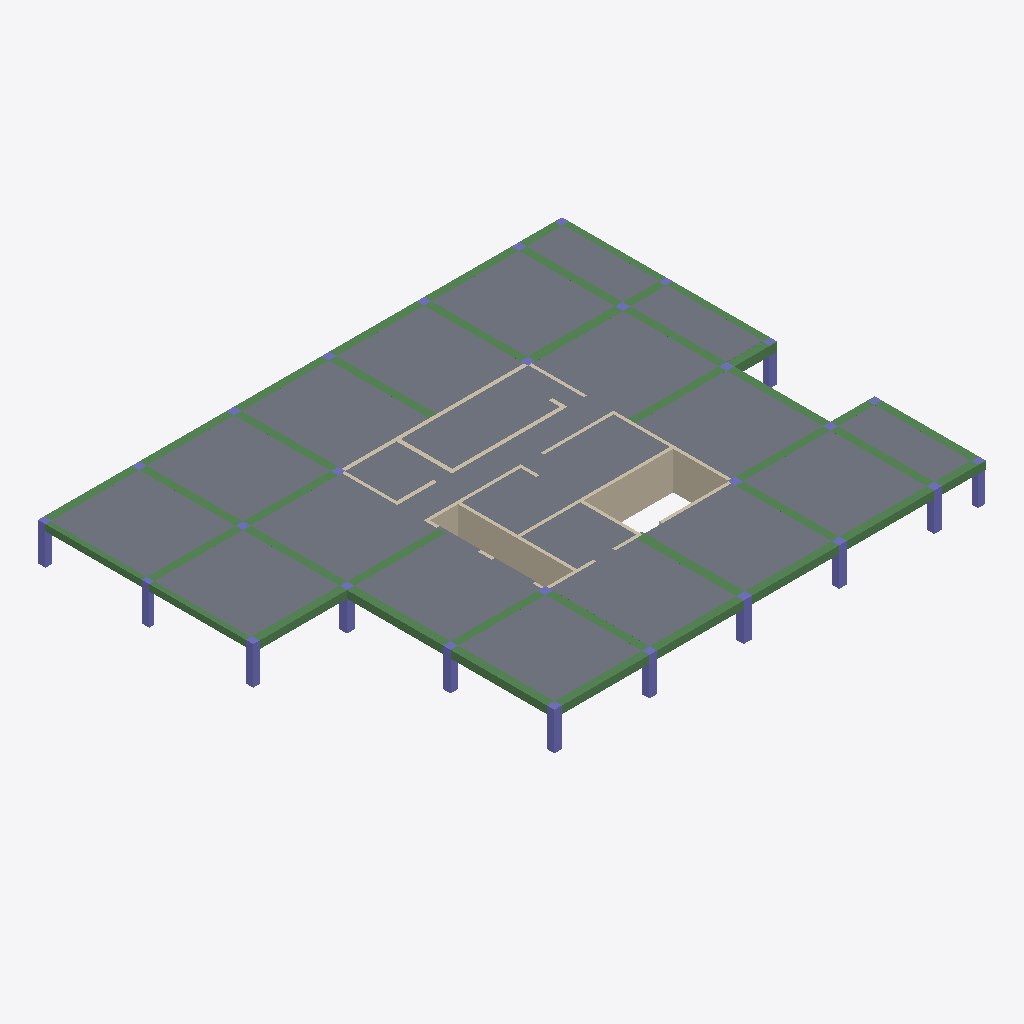
Isometric view of an IFC building model (IFC-SPF (STEP), schema IFC2X3, length unit centimetre), seen from the south-west, elements coloured by IFC class: 41 beams (green), 28 columns (violet), 20 slabs (grey), 20 walls (beige).
Extent 41.8 m × 33.6 m × 3.0 m (x, y, z). Storeys (2): Down at 0.00 m; Typical Floor at 3.00 m. Elements (110): 41 IfcBeam, 28 IfcColumn, 21 IfcWallStandardCase, 20 IfcSlab.

HEADER;
FILE_DESCRIPTION(('ViewDefinition [CoordinationView]','ExchangeRequirement []'),'2;1');
FILE_NAME('מספר פרויקט','2022-05-19T22:32:56',(''),(''),'ODA IFC SDK 22.6','22.1.1.516 - Exporter 22.1.1.516 - Default UI','');
FILE_SCHEMA(('IFC2X3'));
ENDSEC;
DATA;
#92=IFCPROJECT('2u_8vqaQzAIAFrn6foU71c',#20,'מספר פרויקט',$,$,'Project 024','Project Status',(#87),#84);
#108=IFCSITE('2u_8vqaQzAIAFrn6foU71a',#20,'Default',$,$,#107,$,$,.ELEMENT.,$,$,$,$,$);
#94=IFCBUILDING('2u_8vqaQzAIAFrn6foU71d',#20,'',$,$,#16,$,'',.ELEMENT.,$,$,$);
#97=IFCBUILDINGSTOREY('2u_8vqaQzAIAFrn6gDXux5',#20,'Down',$,'Level:8mm Head',#96,$,'Down',.ELEMENT.,1.727731E-11);
#101=IFCBUILDINGSTOREY('2u_8vqaQzAIAFrn6gDWJCH',#20,'Typical Floor',$,'Level:8mm Head',#100,$,'Typical Floor',.ELEMENT.,300.0);
#6936=IFCSLAB('2rj$BNrUL4I9Xh0ZP3fUKH',#20,'Floor:23:554669',$,'Floor:23',#6905,#6935,'554669',.FLOOR.);
#6078=IFCSLAB('1Nfx2MdvH9qxzJqp1ZwfPl',#20,'Floor:23:552061',$,'Floor:23',#6057,#6077,'552061',.FLOOR.);
#6446=IFCSLAB('2rj$BNrUL4I9Xh0ZP3fUQy',#20,'Floor:23:554240',$,'Floor:23',#6429,#6445,'554240',.FLOOR.);
#6857=IFCSLAB('2rj$BNrUL4I9Xh0ZP3fUN4',#20,'Floor:23:554616',$,'Floor:23',#6842,#6856,'554616',.FLOOR.);
#6620=IFCSLAB('2rj$BNrUL4I9Xh0ZP3fUOe',#20,'Floor:23:554388',$,'Floor:23',#6610,#6619,'554388',.FLOOR.);
#6678=IFCSLAB('2rj$BNrUL4I9Xh0ZP3fUO3',#20,'Floor:23:554431',$,'Floor:23',#6668,#6677,'554431',.FLOOR.);
#6794=IFCSLAB('2rj$BNrUL4I9Xh0ZP3fUNs',#20,'Floor:23:554570',$,'Floor:23',#6784,#6793,'554570',.FLOOR.);
#5568=IFCSLAB('1Nfx2MdvH9qxzJqp1ZwfFR',#20,'Floor:23:551369',$,'Floor:23',#5558,#5567,'551369',.FLOOR.);
#5510=IFCSLAB('1Nfx2MdvH9qxzJqp1ZwfE8',#20,'Floor:23:551322',$,'Floor:23',#5500,#5509,'551322',.FLOOR.);
#6381=IFCSLAB('2rj$BNrUL4I9Xh0ZP3fUTh',#20,'Floor:23:554199',$,'Floor:23',#6371,#6380,'554199',.FLOOR.);
#5253=IFCSLAB('1Nfx2MdvH9qxzJqp1Zwf$s',#20,'Floor:23:550372',$,'Floor:23',#5234,#5252,'550372',.FLOOR.);
#6562=IFCSLAB('2rj$BNrUL4I9Xh0ZP3fURH',#20,'Floor:23:554349',$,'Floor:23',#6552,#6561,'554349',.FLOOR.);
#5626=IFCSLAB('1Nfx2MdvH9qxzJqp1ZwfFh',#20,'Floor:23:551417',$,'Floor:23',#5616,#5625,'551417',.FLOOR.);
#5452=IFCSLAB('1Nfx2MdvH9qxzJqp1ZwfD$',#20,'Floor:23:551277',$,'Floor:23',#5442,#5451,'551277',.FLOOR.);
#6504=IFCSLAB('2rj$BNrUL4I9Xh0ZP3fUQG',#20,'Floor:23:554284',$,'Floor:23',#6494,#6503,'554284',.FLOOR.);
#5336=IFCSLAB('1Nfx2MdvH9qxzJqp1ZwfCA',#20,'Floor:23:551192',$,'Floor:23',#5326,#5335,'551192',.FLOOR.);
#6736=IFCSLAB('2rj$BNrUL4I9Xh0ZP3fUMZ',#20,'Floor:23:554527',$,'Floor:23',#6726,#6735,'554527',.FLOOR.);
#5944=IFCSLAB('1Nfx2MdvH9qxzJqp1Zwf2r',#20,'Floor:23:551591',$,'Floor:23',#5934,#5943,'551591',.FLOOR.);
#5394=IFCSLAB('1Nfx2MdvH9qxzJqp1ZwfDH',#20,'Floor:23:551235',$,'Floor:23',#5384,#5393,'551235',.FLOOR.);
#6009=IFCSLAB('1Nfx2MdvH9qxzJqp1Zwf32',#20,'Floor:23:551632',$,'Floor:23',#5992,#6008,'551632',.FLOOR.);
#3847=IFCWALLSTANDARDCASE('1Nfx2MdvH9qxzJqp1Zwgyk',#20,'Basic Wall:25:546108',$,'Basic Wall:25',#3835,#3846,'546108');
#3597=IFCWALLSTANDARDCASE('1Nfx2MdvH9qxzJqp1ZwhM9',#20,'Basic Wall:25:544667',$,'Basic Wall:25',#3585,#3596,'544667');
#3647=IFCWALLSTANDARDCASE('1Nfx2MdvH9qxzJqp1ZwggI',#20,'Basic Wall:25:544896',$,'Basic Wall:25',#3635,#3646,'544896');
#2019=IFCBEAM('3_IPKqWePA7u_2ptCUrLMW',#20,'Concrete Rectengular Beam:60/60:540299',$,'Concrete Rectengular Beam:60/60',#2006,#2018,'540299');
#2070=IFCBEAM('3_IPKqWePA7u_2ptCUrLMp',#20,'Concrete Rectengular Beam:60/60:540312',$,'Concrete Rectengular Beam:60/60',#2057,#2069,'540312');
#1815=IFCBEAM('3_IPKqWePA7u_2ptCUrLLk',#20,'Concrete Rectengular Beam:60/60:540229',$,'Concrete Rectengular Beam:60/60',#1802,#1814,'540229');
#1968=IFCBEAM('3_IPKqWePA7u_2ptCUrLLH',#20,'Concrete Rectengular Beam:60/60:540282',$,'Concrete Rectengular Beam:60/60',#1955,#1967,'540282');
#2223=IFCBEAM('3_IPKqWePA7u_2ptCUrLNw',#20,'Concrete Rectengular Beam:60/60:540369',$,'Concrete Rectengular Beam:60/60',#2210,#2222,'540369');
#1866=IFCBEAM('3_IPKqWePA7u_2ptCUrLL$',#20,'Concrete Rectengular Beam:60/60:540244',$,'Concrete Rectengular Beam:60/60',#1853,#1865,'540244');
#1917=IFCBEAM('3_IPKqWePA7u_2ptCUrLL3',#20,'Concrete Rectengular Beam:60/60:540264',$,'Concrete Rectengular Beam:60/60',#1904,#1916,'540264');
#2743=IFCBEAM('1Nfx2MdvH9qxzJqp1Zwhei',#20,'Concrete Rectengular Beam:40/50:540734',$,'Concrete Rectengular Beam:40/50',#2730,#2742,'540734');
#2674=IFCBEAM('1Nfx2MdvH9qxzJqp1Zwhe3',#20,'Concrete Rectengular Beam:40/50:540689',$,'Concrete Rectengular Beam:40/50',#2661,#2673,'540689');
#4464=IFCBEAM('1Nfx2MdvH9qxzJqp1ZwgE1',#20,'Concrete Rectengular Beam:70/70:547219',$,'Concrete Rectengular Beam:70/70',#4395,#4463,'547219');
#5843=IFCBEAM('1Nfx2MdvH9qxzJqp1Zwf1y',#20,'Concrete Rectengular Beam:60/60:551534',$,'Concrete Rectengular Beam:60/60',#5842,#5839,'551534');
#4113=IFCBEAM('1Nfx2MdvH9qxzJqp1Zwgn2',#20,'Concrete Rectengular Beam:70/70:546384',$,'Concrete Rectengular Beam:70/70',#4112,#4109,'546384');
#2443=IFCBEAM('3_IPKqWePA7u_2ptCUrLIk',#20,'Concrete Rectengular Beam:60/70:540549',$,'Concrete Rectengular Beam:60/70',#2430,#2442,'540549');
#2620=IFCBEAM('3_IPKqWePA7u_2ptCUrLJB',#20,'Concrete Rectengular Beam:60/65:540640',$,'Concrete Rectengular Beam:60/65',#2619,#2616,'540640');
#2527=IFCBEAM('3_IPKqWePA7u_2ptCUrLIV',#20,'Concrete Rectengular Beam:60/65:540596',$,'Concrete Rectengular Beam:60/65',#2526,#2523,'540596');
#2121=IFCBEAM('3_IPKqWePA7u_2ptCUrLM3',#20,'Concrete Rectengular Beam:60/60:540328',$,'Concrete Rectengular Beam:60/60',#2108,#2120,'540328');
#2392=IFCBEAM('3_IPKqWePA7u_2ptCUrLH_',#20,'Concrete Rectengular Beam:60/70:540501',$,'Concrete Rectengular Beam:60/70',#2379,#2391,'540501');
#2325=IFCBEAM('3_IPKqWePA7u_2ptCUrLGO',#20,'Concrete Rectengular Beam:60/70:540467',$,'Concrete Rectengular Beam:60/70',#2312,#2324,'540467');
#1764=IFCBEAM('3_IPKqWePA7u_2ptCUrLKl',#20,'Concrete Rectengular Beam:60/60:540164',$,'Concrete Rectengular Beam:60/60',#1751,#1763,'540164');
#4357=IFCBEAM('1Nfx2MdvH9qxzJqp1ZwgD$',#20,'Concrete Rectengular Beam:60/70:547181',$,'Concrete Rectengular Beam:60/70',#4344,#4356,'547181');
#1662=IFCBEAM('3_IPKqWePA7u_2ptCUrLQ1',#20,'Concrete Rectengular Beam:60/60:540074',$,'Concrete Rectengular Beam:60/60',#1649,#1661,'540074');
#4515=IFCBEAM('1Nfx2MdvH9qxzJqp1ZwgFF',#20,'Concrete Rectengular Beam:60/70:547293',$,'Concrete Rectengular Beam:60/70',#4502,#4514,'547293');
#2947=IFCBEAM('1Nfx2MdvH9qxzJqp1ZwhiY',#20,'Concrete Rectengular Beam:60/60:540976',$,'Concrete Rectengular Beam:60/60',#2934,#2946,'540976');
#3747=IFCWALLSTANDARDCASE('1Nfx2MdvH9qxzJqp1ZwgaF',#20,'Basic Wall:25:545565',$,'Basic Wall:25',#3735,#3746,'545565');
#2794=IFCBEAM('1Nfx2MdvH9qxzJqp1Zwhfc',#20,'Concrete Rectengular Beam:60/60:540788',$,'Concrete Rectengular Beam:60/60',#2781,#2793,'540788');
#2896=IFCBEAM('1Nfx2MdvH9qxzJqp1Zwhhy',#20,'Concrete Rectengular Beam:60/60:540910',$,'Concrete Rectengular Beam:60/60',#2883,#2895,'540910');
#2997=IFCWALLSTANDARDCASE('1Nfx2MdvH9qxzJqp1Zwhbx',#20,'Basic Wall:30:541545',$,'Basic Wall:30',#2985,#2996,'541545');
#2274=IFCBEAM('3_IPKqWePA7u_2ptCUrLNI',#20,'Concrete Rectengular Beam:60/60:540409',$,'Concrete Rectengular Beam:60/60',#2261,#2273,'540409');
#1713=IFCBEAM('3_IPKqWePA7u_2ptCUrLRs',#20,'Concrete Rectengular Beam:60/60:540125',$,'Concrete Rectengular Beam:60/60',#1700,#1712,'540125');
#2172=IFCBEAM('3_IPKqWePA7u_2ptCUrLMT',#20,'Concrete Rectengular Beam:60/60:540342',$,'Concrete Rectengular Beam:60/60',#2159,#2171,'540342');
#1458=IFCBEAM('3_IPKqWePA7u_2ptCUrLOQ',#20,'Concrete Rectengular Beam:60/60:539953',$,'Concrete Rectengular Beam:60/60',#1445,#1457,'539953');
#1560=IFCBEAM('3_IPKqWePA7u_2ptCUrLPo',#20,'Concrete Rectengular Beam:60/60:539993',$,'Concrete Rectengular Beam:60/60',#1547,#1559,'539993');
#1611=IFCBEAM('3_IPKqWePA7u_2ptCUrLP0',#20,'Concrete Rectengular Beam:60/60:540011',$,'Concrete Rectengular Beam:60/60',#1598,#1610,'540011');
#1375=IFCBEAM('3_IPKqWePA7u_2ptCUrLOm',#20,'Concrete Rectengular Beam:60/60:539931',$,'Concrete Rectengular Beam:60/60',#1362,#1374,'539931');
#1509=IFCBEAM('3_IPKqWePA7u_2ptCUrLPk',#20,'Concrete Rectengular Beam:60/60:539973',$,'Concrete Rectengular Beam:60/60',#1496,#1508,'539973');
#2845=IFCBEAM('1Nfx2MdvH9qxzJqp1Zwhgg',#20,'Concrete Rectengular Beam:60/60:540856',$,'Concrete Rectengular Beam:60/60',#2832,#2844,'540856');
#5012=IFCBEAM('1Nfx2MdvH9qxzJqp1ZwgOp',#20,'Concrete Rectengular Beam:50/50:547873',$,'Concrete Rectengular Beam:50/50',#5011,#5008,'547873');
#391=IFCCOLUMN('3_IPKqWePA7u_2ptCUrL3a',#20,'Concrete Rectengular Column:60/60:539599',$,'Concrete Rectengular Column:60/60',#390,#388,'539599');
#4768=IFCBEAM('1Nfx2MdvH9qxzJqp1Zwg7n',#20,'Concrete Rectengular Beam:50/50:547811',$,'Concrete Rectengular Beam:50/50',#4767,#4764,'547811');
#1140=IFCCOLUMN('3_IPKqWePA7u_2ptCUrLU0',#20,'Concrete Rectengular Column:60/70:539819',$,'Concrete Rectengular Column:60/70',#1139,#1137,'539819');
#1203=IFCCOLUMN('3_IPKqWePA7u_2ptCUrLVw',#20,'Concrete Rectengular Column:60/50:539857',$,'Concrete Rectengular Column:60/50',#1202,#1200,'539857');
#5197=IFCBEAM('1Nfx2MdvH9qxzJqp1ZwgOh',#20,'Concrete Rectengular Beam:60/70:547897',$,'Concrete Rectengular Beam:60/70',#5053,#5196,'547897');
#5897=IFCBEAM('1Nfx2MdvH9qxzJqp1Zwf2L',#20,'Concrete Rectengular Beam:60/60:551559',$,'Concrete Rectengular Beam:60/60',#5884,#5896,'551559');
#1042=IFCCOLUMN('3_IPKqWePA7u_2ptCUrLTK',#20,'Concrete Rectengular Column:60/60:539775',$,'Concrete Rectengular Column:60/60',#1041,#1039,'539775');
#341=IFCCOLUMN('3_IPKqWePA7u_2ptCUrL3j',#20,'Concrete Rectengular Column:60/60:539590',$,'Concrete Rectengular Column:60/60',#340,#338,'539590');
#440=IFCCOLUMN('3_IPKqWePA7u_2ptCUrL3p',#20,'Concrete Rectengular Column:60/60:539608',$,'Concrete Rectengular Column:60/60',#439,#437,'539608');
#1091=IFCCOLUMN('3_IPKqWePA7u_2ptCUrLUZ',#20,'Concrete Rectengular Column:60/60:539784',$,'Concrete Rectengular Column:60/60',#1090,#1088,'539784');
#1266=IFCCOLUMN('3_IPKqWePA7u_2ptCUrLVm',#20,'Concrete Rectengular Column:60/50:539867',$,'Concrete Rectengular Column:60/50',#1265,#1263,'539867');
#292=IFCCOLUMN('3_IPKqWePA7u_2ptCUrL2M',#20,'Concrete Rectengular Column:60/60:539581',$,'Concrete Rectengular Column:60/60',#291,#289,'539581');
#1315=IFCCOLUMN('3_IPKqWePA7u_2ptCUrLVJ',#20,'Concrete Rectengular Column:60/40:539896',$,'Concrete Rectengular Column:60/40',#1314,#1312,'539896');
#3271=IFCWALLSTANDARDCASE('1Nfx2MdvH9qxzJqp1Zwht1',#20,'Basic Wall:30:542675',$,'Basic Wall:30',#3259,#3270,'542675');
#6143=IFCCOLUMN('1Nfx2MdvH9qxzJqp1Zwef6',#20,'Concrete Rectengular Column:60/50:553044',$,'Concrete Rectengular Column:60/50',#6142,#6140,'553044');
#6241=IFCCOLUMN('1Nfx2MdvH9qxzJqp1ZwekI',#20,'Concrete Rectengular Column:60/50:553344',$,'Concrete Rectengular Column:60/50',#6240,#6238,'553344');
#5741=IFCBEAM('1Nfx2MdvH9qxzJqp1Zwf1E',#20,'Concrete Rectengular Beam:60/60:551516',$,'Concrete Rectengular Beam:60/60',#5675,#5740,'551516');
#4692=IFCBEAM('1Nfx2MdvH9qxzJqp1Zwg7V',#20,'Concrete Rectengular Beam:60/70:547789',$,'Concrete Rectengular Beam:60/70',#4615,#4691,'547789');
#4936=IFCBEAM('1Nfx2MdvH9qxzJqp1Zwg7e',#20,'Concrete Rectengular Beam:60/70:547834',$,'Concrete Rectengular Beam:60/70',#4823,#4935,'547834');
#4577=IFCWALLSTANDARDCASE('1Nfx2MdvH9qxzJqp1Zwg39',#20,'Basic Wall:25:547547',$,'Basic Wall:25',#4553,#4576,'547547');
#3697=IFCWALLSTANDARDCASE('1Nfx2MdvH9qxzJqp1ZwgjS',#20,'Basic Wall:25:545102',$,'Basic Wall:25',#3685,#3696,'545102');
#3321=IFCWALLSTANDARDCASE('1Nfx2MdvH9qxzJqp1Zwh0V',#20,'Basic Wall:33:543245',$,'Basic Wall:33',#3309,#3320,'543245');
#3897=IFCWALLSTANDARDCASE('1Nfx2MdvH9qxzJqp1ZwgmE',#20,'Basic Wall:25:546332',$,'Basic Wall:25',#3885,#3896,'546332');
#3547=IFCWALLSTANDARDCASE('1Nfx2MdvH9qxzJqp1ZwhIC',#20,'Basic Wall:25:544414',$,'Basic Wall:25',#3535,#3546,'544414');
#3095=IFCWALLSTANDARDCASE('1Nfx2MdvH9qxzJqp1Zwhwy',#20,'Basic Wall:25:541870',$,'Basic Wall:25',#3083,#3094,'541870');
#3171=IFCWALLSTANDARDCASE('1Nfx2MdvH9qxzJqp1Zwh_g',#20,'Basic Wall:25:542136',$,'Basic Wall:25',#3159,#3170,'542136');
#3447=IFCWALLSTANDARDCASE('1Nfx2MdvH9qxzJqp1ZwhRi',#20,'Basic Wall:25:543998',$,'Basic Wall:25',#3435,#3446,'543998');
#3221=IFCWALLSTANDARDCASE('1Nfx2MdvH9qxzJqp1Zwhok',#20,'Basic Wall:30:542396',$,'Basic Wall:30',#3209,#3220,'542396');
#3497=IFCWALLSTANDARDCASE('1Nfx2MdvH9qxzJqp1ZwhV9',#20,'Basic Wall:25:544219',$,'Basic Wall:25',#3485,#3496,'544219');
#489=IFCCOLUMN('3_IPKqWePA7u_2ptCUrL3O',#20,'Concrete Rectengular Column:64/60:539635',$,'Concrete Rectengular Column:64/60',#488,#486,'539635');
#993=IFCCOLUMN('3_IPKqWePA7u_2ptCUrLTE',#20,'Concrete Rectengular Column:64/60:539749',$,'Concrete Rectengular Column:64/60',#992,#990,'539749');
#552=IFCCOLUMN('3_IPKqWePA7u_2ptCUrLSZ',#20,'Concrete Rectengular Column:60/60:539656',$,'Concrete Rectengular Column:60/60',#551,#549,'539656');
#748=IFCCOLUMN('3_IPKqWePA7u_2ptCUrLS7',#20,'Concrete Rectengular Column:60/60:539692',$,'Concrete Rectengular Column:60/60',#747,#745,'539692');
#797=IFCCOLUMN('3_IPKqWePA7u_2ptCUrLSU',#20,'Concrete Rectengular Column:60/60:539701',$,'Concrete Rectengular Column:60/60',#796,#794,'539701');
#895=IFCCOLUMN('3_IPKqWePA7u_2ptCUrLTi',#20,'Concrete Rectengular Column:60/60:539719',$,'Concrete Rectengular Column:60/60',#894,#892,'539719');
#944=IFCCOLUMN('3_IPKqWePA7u_2ptCUrLTt',#20,'Concrete Rectengular Column:60/60:539740',$,'Concrete Rectengular Column:60/60',#943,#941,'539740');
#156=IFCCOLUMN('3_IPKqWePA7u_2ptCUrL21',#20,'Concrete Rectengular Column:60/60:539562',$,'Concrete Rectengular Column:60/60',#155,#153,'539562');
#650=IFCCOLUMN('3_IPKqWePA7u_2ptCUrLSn',#20,'Concrete Rectengular Column:60/60:539674',$,'Concrete Rectengular Column:60/60',#649,#647,'539674');
#846=IFCCOLUMN('3_IPKqWePA7u_2ptCUrLSL',#20,'Concrete Rectengular Column:60/60:539710',$,'Concrete Rectengular Column:60/60',#845,#843,'539710');
#243=IFCCOLUMN('3_IPKqWePA7u_2ptCUrL2V',#20,'Concrete Rectengular Column:60/60:539572',$,'Concrete Rectengular Column:60/60',#242,#240,'539572');
#601=IFCCOLUMN('3_IPKqWePA7u_2ptCUrLSw',#20,'Concrete Rectengular Column:60/60:539665',$,'Concrete Rectengular Column:60/60',#600,#598,'539665');
#699=IFCCOLUMN('3_IPKqWePA7u_2ptCUrLS8',#20,'Concrete Rectengular Column:60/60:539683',$,'Concrete Rectengular Column:60/60',#698,#696,'539683');
#4306=IFCWALLSTANDARDCASE('1Nfx2MdvH9qxzJqp1ZwgBo',#20,'Basic Wall:25:547040',$,'Basic Wall:25',#4294,#4305,'547040');
#6192=IFCCOLUMN('1Nfx2MdvH9qxzJqp1Zwefh',#20,'Concrete Rectengular Column:60/50:553081',$,'Concrete Rectengular Column:60/50',#6191,#6189,'553081');
#6339=IFCCOLUMN('1Nfx2MdvH9qxzJqp1Zwec0',#20,'Concrete Rectengular Column:60/50:553874',$,'Concrete Rectengular Column:60/50',#6338,#6336,'553874');
#6290=IFCCOLUMN('1Nfx2MdvH9qxzJqp1ZweZs',#20,'Concrete Rectengular Column:60/50:553700',$,'Concrete Rectengular Column:60/50',#6289,#6287,'553700');
#4256=IFCWALLSTANDARDCASE('1Nfx2MdvH9qxzJqp1Zwg8u',#20,'Basic Wall:25:546858',$,'Basic Wall:25',#4244,#4255,'546858');
#3397=IFCWALLSTANDARDCASE('1Nfx2MdvH9qxzJqp1Zwh6w',#20,'Basic Wall:30:543656',$,'Basic Wall:30',#3385,#3396,'543656');
#3797=IFCWALLSTANDARDCASE('1Nfx2MdvH9qxzJqp1Zwgcy',#20,'Basic Wall:25:545710',$,'Basic Wall:25',#3785,#3796,'545710');
ENDSEC;